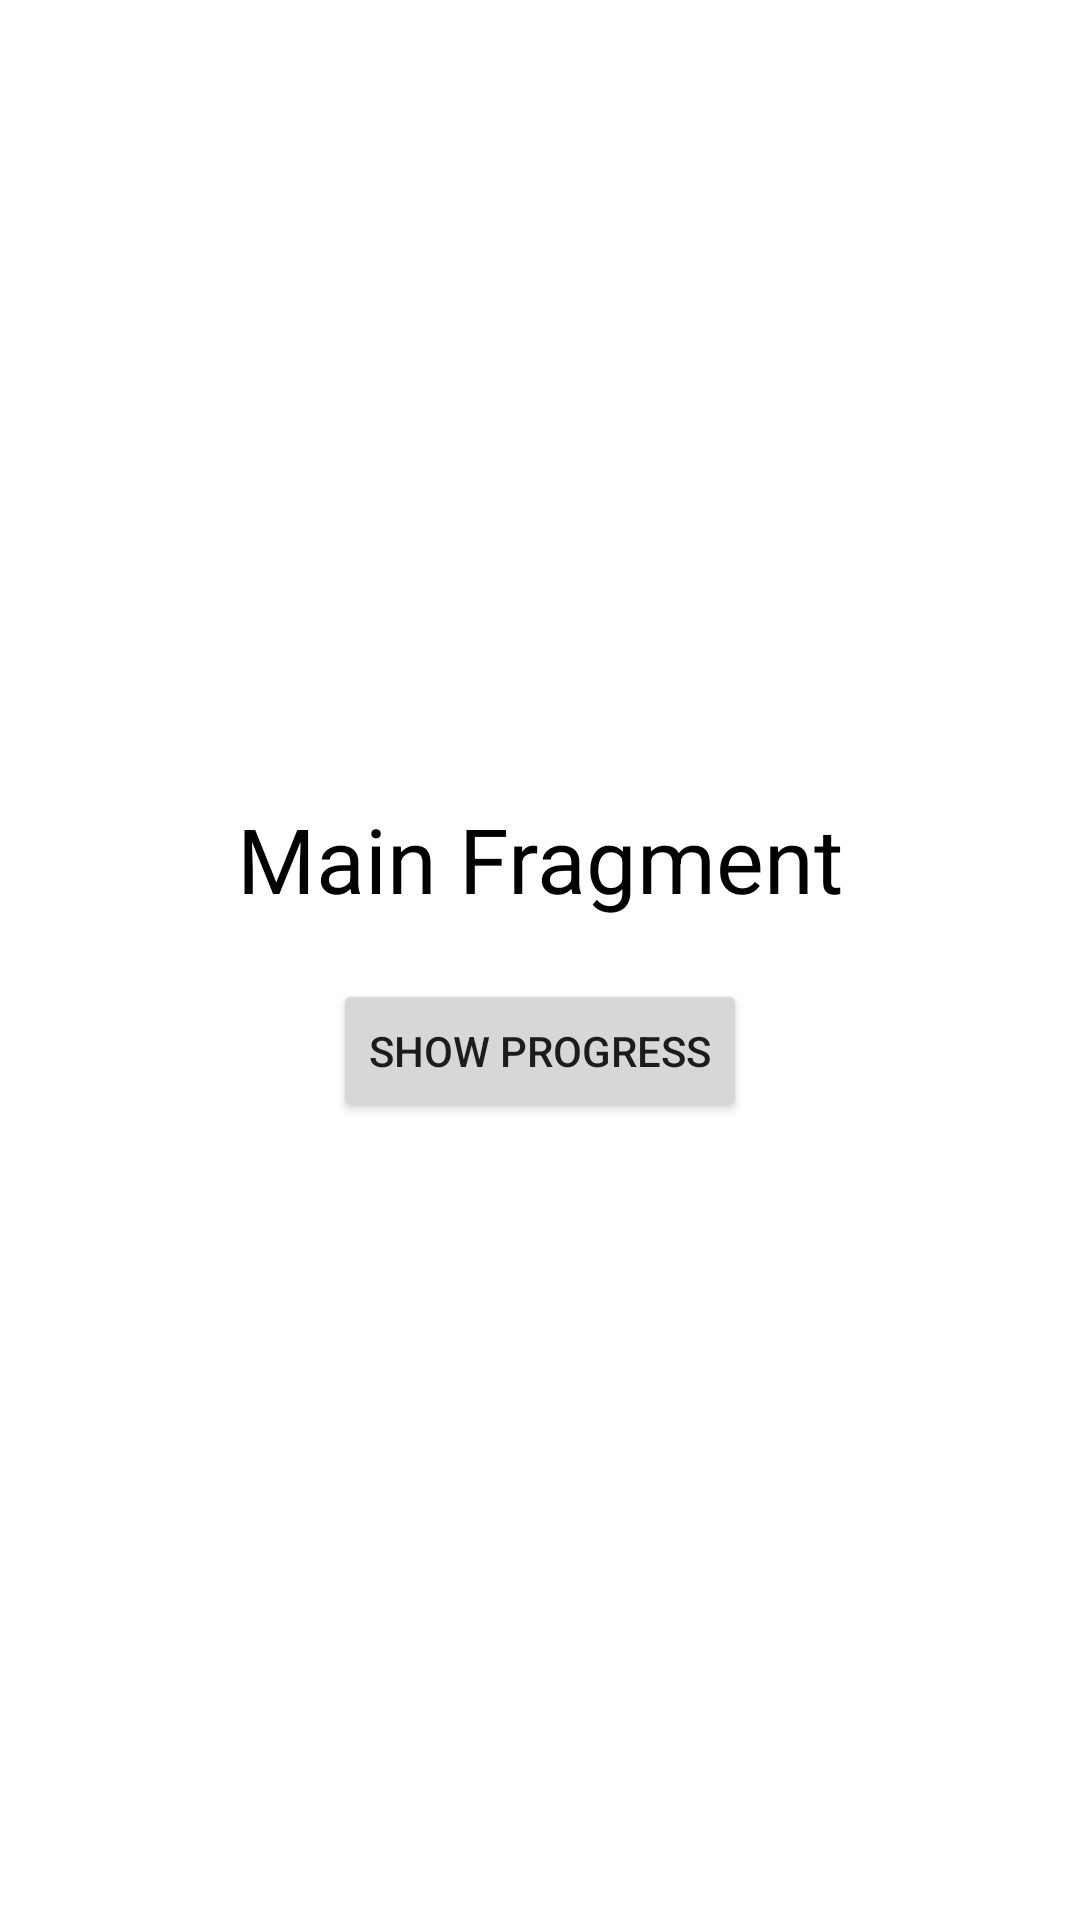

Produce the Android XML layout that renders to this screen, including the resource entries it uses.
<!-- AndroidManifest.xml: application theme Theme.CkgTemplate -->
<!-- res/layout/fragment_main.xml -->
<?xml version="1.0" encoding="utf-8"?>
<layout
    xmlns:android="http://schemas.android.com/apk/res/android"
    xmlns:app="http://schemas.android.com/apk/res-auto"
    xmlns:tools="http://schemas.android.com/tools">

    <androidx.constraintlayout.widget.ConstraintLayout
        android:id="@+id/ctl_root"
        android:layout_width="match_parent"
        android:layout_height="match_parent">

        <TextView
            android:id="@+id/tv"
            android:layout_width="wrap_content"
            android:layout_height="wrap_content"
            android:text="Main Fragment"
            android:textSize="30dp"
            android:textColor="@color/colorBlack"
            app:layout_constraintStart_toStartOf="parent"
            app:layout_constraintEnd_toEndOf="parent"
            app:layout_constraintBottom_toTopOf="@id/btn"
            app:layout_constraintTop_toTopOf="parent"
            app:layout_constraintVertical_chainStyle="packed"
            android:layout_marginBottom="20dp"/>

        <androidx.appcompat.widget.AppCompatButton
            android:id="@+id/btn"
            android:layout_width="wrap_content"
            android:layout_height="wrap_content"
            android:text="show progress"
            app:layout_constraintStart_toStartOf="parent"
            app:layout_constraintEnd_toEndOf="parent"
            app:layout_constraintBottom_toBottomOf="parent"
            app:layout_constraintTop_toBottomOf="@id/tv"/>

    </androidx.constraintlayout.widget.ConstraintLayout>
</layout>
<!-- resources referenced by this layout -->
<resources>
  <color name="colorBlack">#000000</color>
  <style name="Theme.CkgTemplate" parent="Theme.MaterialComponents.DayNight.DarkActionBar">
          
          <item name="colorPrimary">@color/purple_500</item>
          <item name="colorPrimaryVariant">@color/purple_700</item>
          <item name="colorOnPrimary">@color/white</item>
          
          <item name="colorSecondary">@color/teal_200</item>
          <item name="colorSecondaryVariant">@color/teal_700</item>
          <item name="colorOnSecondary">@color/black</item>
          
          <item name="android:statusBarColor" tools:targetApi="l">?attr/colorPrimaryVariant</item>
          
      </style>
  <color name="purple_500">#FF6200EE</color>
  <color name="purple_700">#FF3700B3</color>
  <color name="white">#FFFFFFFF</color>
  <color name="teal_200">#FF03DAC5</color>
  <color name="teal_700">#FF018786</color>
  <color name="black">#FF000000</color>
</resources>
